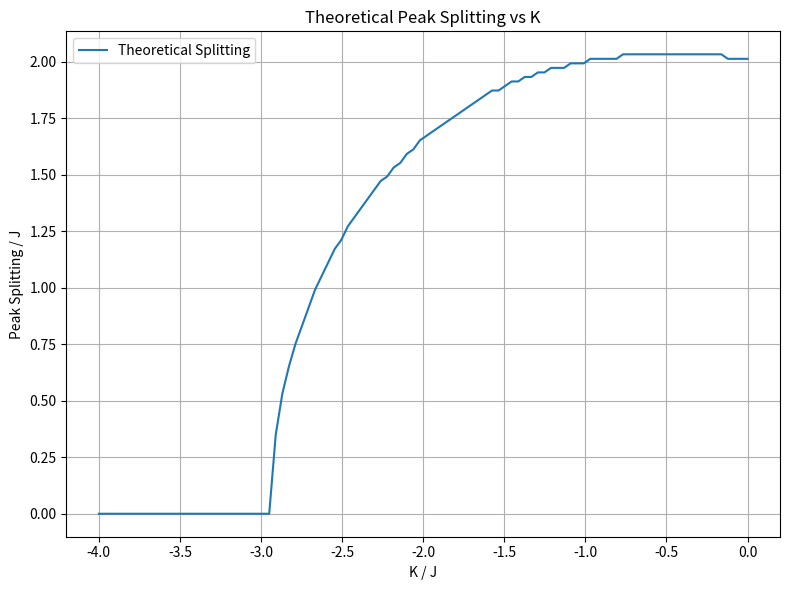

Recreate this plot in Python.
from dataclasses import dataclass
import numpy as np
import sympy as sp
import matplotlib.pyplot as plt
from scipy.signal import find_peaks


@dataclass
class ModelSymbolics:
    J: sp.Symbol
    w_f: sp.Symbol
    w_y: sp.Symbol
    gam_y: sp.Symbol
    g: sp.Symbol
    w0: sp.MutableDenseMatrix
    gamma: sp.MutableDenseMatrix
    F: sp.MutableDenseMatrix
    phi_val: sp.Symbol
    steady_state_eqns: sp.Expr
    cavity_dynamics_matrix: sp.MutableDenseMatrix  # Added this line


@dataclass
class ModelParams:
    J_val: float
    g_val: float
    cavity_freq: float
    w_y: float
    gamma_vec: np.ndarray
    drive_vector: np.ndarray
    readout_vector: np.ndarray
    phi_val: float


def setup_symbolic_equations() -> ModelSymbolics:
    """
    Sets up the symbolic steady-state equations for the two-cavity system.
    Returns the symbolic variables and the steady-state equations.
    """
    # Symbolic variables
    J, w_f, w_y, gam_y, g = sp.symbols('J w_f w_y gam_y g', real=True)
    w_c1, w_c2 = sp.symbols('w_c1 w_c2', real=True)
    gam_1, gam_2 = sp.symbols('gamma_1 gamma_2', real=True)
    w0 = sp.Matrix([w_c1, w_c2])
    gamma = sp.Matrix([gam_1, gam_2])
    F1, F2 = sp.symbols('F1 F2')
    F = sp.Matrix([F1, F2])

    # Define the adjacency matrix with phase factor
    phi_val = sp.symbols('phi_val', real=True)
    cavity_adj_matrix = sp.Matrix([
        [0, sp.exp(1j * phi_val) * J],
        [J, 0]
    ])

    # Driving frequency vector
    num_cavities = cavity_adj_matrix.shape[0]
    wf = w_f * sp.ones(num_cavities, 1)

    # Define the cavity dynamics matrix
    cavity_dynamics_matrix = sp.zeros(num_cavities)
    cavity_dynamics_matrix[0, 0] = (cavity_adj_matrix[0, 0] * 1j
                                    - gamma[0] / 2
                                    - 1j * (w0[0] - wf[0]))
    cavity_dynamics_matrix[0, 1] = cavity_adj_matrix[0, 1] * 1j
    cavity_dynamics_matrix[1, 0] = cavity_adj_matrix[1, 0] * 1j
    cavity_dynamics_matrix[1, 1] = (cavity_adj_matrix[1, 1] * 1j
                                    - gamma[1] / 2
                                    - 1j * (w0[1] - wf[1]))

    # Steady-state equations
    steady_state_eqns = cavity_dynamics_matrix.inv() * F
    steady_state_eqns_simplified = sp.simplify(steady_state_eqns)

    # Return the updated ModelSymbolics with cavity_dynamics_matrix
    return ModelSymbolics(
        J, w_f, w_y, gam_y, g, w0, gamma, F, phi_val,
        steady_state_eqns_simplified, cavity_dynamics_matrix
    )


def get_steady_state_response_transmission(symbols_dict: ModelSymbolics, params: ModelParams) -> sp.Expr:
    """
    FOR TRANSMISSION, ALL PARAMETERS MUST BE FILLED. The only unfilled parameter is w_f
    """
    # Unpack symbols
    w0 = symbols_dict.w0
    gamma = symbols_dict.gamma
    F = symbols_dict.F
    steady_state_eqns = symbols_dict.steady_state_eqns

    # Substitutions for transmission case
    substitutions = {
        w0[0]: params.cavity_freq,
        w0[1]: params.w_y,
        symbols_dict.J: params.J_val,
        symbols_dict.g: params.g_val,
        F[0]: params.drive_vector[0],
        F[1]: params.drive_vector[1],
        gamma[0]: params.gamma_vec[0],
        gamma[1]: params.gamma_vec[1],
        symbols_dict.phi_val: params.phi_val
    }

    ss_eqns_instantiated = steady_state_eqns.subs(substitutions)
    ss_eqn = (params.readout_vector[0] * ss_eqns_instantiated[0] +
              params.readout_vector[1] * ss_eqns_instantiated[1])

    # Lambdify with w_f as variable
    return sp.lambdify(symbols_dict.w_f, ss_eqn, 'numpy')


def compute_photon_numbers_transmission(ss_response_func, w_f_vals):
    """
    Computes the photon numbers for the transmission case.
    ss_response_func: steady-state response function from get_steady_state_response_transmission
    w_f_vals: array of LO frequencies
    Returns an array of photon numbers.
    """
    photon_numbers_complex = ss_response_func(w_f_vals)
    photon_numbers_real = np.abs(photon_numbers_complex) ** 2
    return photon_numbers_real


def get_cavity_dynamics_eigenvalues_numeric(symbols_dict: ModelSymbolics, params: ModelParams):
    """
    Computes the eigenvalues of the cavity dynamics matrix with given parameters.
    """
    # Unpack symbols
    cavity_dynamics_matrix = symbols_dict.cavity_dynamics_matrix
    w0 = symbols_dict.w0
    gamma = symbols_dict.gamma
    phi_val = symbols_dict.phi_val
    w_f = symbols_dict.w_f

    # Substitutions
    substitutions = {
        w0[0]: params.cavity_freq,
        w0[1]: params.w_y,
        symbols_dict.J: params.J_val,
        gamma[0]: params.gamma_vec[0],
        gamma[1]: params.gamma_vec[1],
        phi_val: params.phi_val,
        w_f: params.cavity_freq  # Assuming w_f equals cavity frequency
    }

    # Substitute into cavity_dynamics_matrix
    cavity_dynamics_matrix_sub = cavity_dynamics_matrix.subs(substitutions)

    # Convert to numpy array
    cavity_dynamics_matrix_num = np.array(cavity_dynamics_matrix_sub.evalf(), dtype=complex)

    # Compute eigenvalues
    eigenvalues = np.linalg.eigvals(cavity_dynamics_matrix_num)

    # Return eigenvalues
    return eigenvalues


def calculate_theoretical_peak_splittings(symbols_dict, params, K_values):
    """
    Calculate the peak splitting for a range of \( K \) values.

    Parameters:
        symbols_dict: Symbolic equations and variables.
        params: Model parameters.
        K_values: Array of \( K \) values to sweep.

    Returns:
        kappa_scaled: \( K / J \).
        splittings_scaled: Peak splitting scaled by \( J \).
    """
    splittings = []

    for K in K_values:
        # Update gamma_vec with the current \( K \) value
        params.gamma_vec[1] = params.gamma_vec[0] - K

        # Get steady-state response for transmission
        ss_response = get_steady_state_response_transmission(symbols_dict, params)

        # Define LO frequencies around the cavity resonance
        lo_freqs = np.linspace(params.cavity_freq - 0.5, params.cavity_freq + 0.5, 1000)

        # Compute photon numbers
        photon_numbers = compute_photon_numbers_transmission(ss_response, lo_freqs)

        # Find peaks in the photon number spectrum
        peaks, _ = find_peaks(photon_numbers)

        # If two peaks are found, calculate their splitting
        if len(peaks) >= 2:
            peak_splitting = abs(lo_freqs[peaks[1]] - lo_freqs[peaks[0]])
            splittings.append(peak_splitting)
        else:
            splittings.append(0)  # No splitting detected

    # Scale K and splittings by J
    K_scaled = K_values / params.J_val
    splittings_scaled = np.array(splittings) / params.J_val

    return K_scaled, splittings_scaled

if __name__ == "__main__":
    # Setup symbolic equations
    symbols_dict = setup_symbolic_equations()

    # Define parameters
    J_value = 0.1  # GHz
    params = ModelParams(
        J_val=J_value,
        g_val=0,  # Difference between gamma values
        cavity_freq=6.0,  # GHz
        w_y=6.0,  # GHz
        gamma_vec=np.array([0.025, 0.04]),  # Initial gamma values
        drive_vector=np.array([1, 0]),
        readout_vector=np.array([1, 0]),
        phi_val=0,  # Phase difference
    )

    # Define \( K \) range scaled by J
    K_range = np.linspace(-4 * J_value, 0, 100)  # GHz

    # Calculate theoretical peak splittings
    K_scaled, splittings_scaled = calculate_theoretical_peak_splittings(symbols_dict, params, K_range)

    # Plot the results
    plt.figure(figsize=(8, 6))
    plt.plot(K_scaled, splittings_scaled, label="Theoretical Splitting")
    plt.xlabel("K / J")
    plt.ylabel("Peak Splitting / J")
    plt.title("Theoretical Peak Splitting vs K")
    plt.grid(True)
    plt.legend()
    plt.tight_layout()
    plt.savefig("theoretical_peak_splitting_vs_K.png", dpi=400)
    plt.show()
